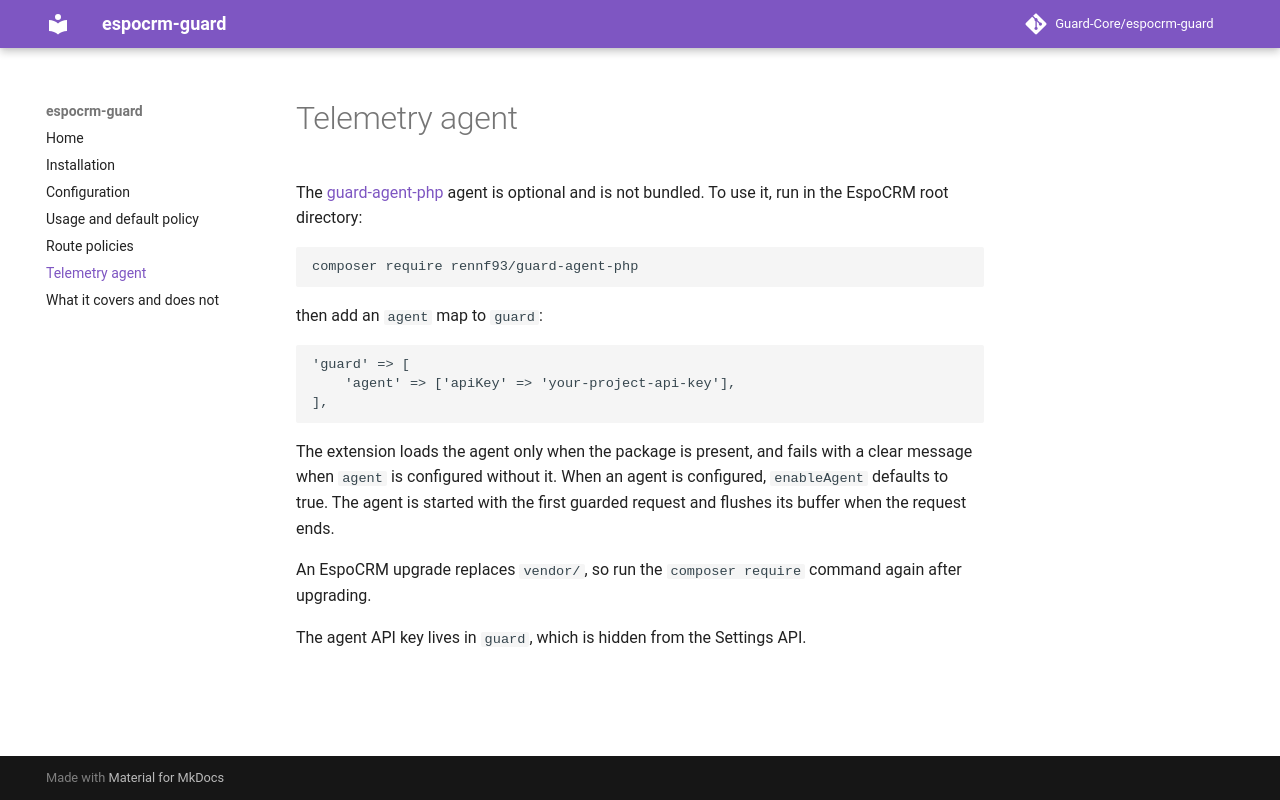

repository: Guard-Core/espocrm-guard · page: 1.0.0/telemetry-agent/index.html · generator: mkdocs

# Telemetry agent

The [guard-agent-php](https://packagist.org/packages/rennf93/guard-agent-php) agent is optional and is not bundled. To use it, run in the EspoCRM root directory:

```bash
composer require rennf93/guard-agent-php
```

then add an `agent` map to `guardCore`:

```php
'guardCore' => [
    'enabled' => true,
    'agent' => ['apiKey' => 'your-project-api-key'],
],
```

The extension loads the agent only when the package is present, and fails with a clear message when `agent` is configured without it. When an agent is configured, `enableAgent` defaults to true. The agent is started with the first guarded request and flushes its buffer when the request ends.

An EspoCRM upgrade replaces `vendor/`, so run the `composer require` command again after upgrading.

The agent API key lives in `guardCore`, which is hidden from the Settings API.
